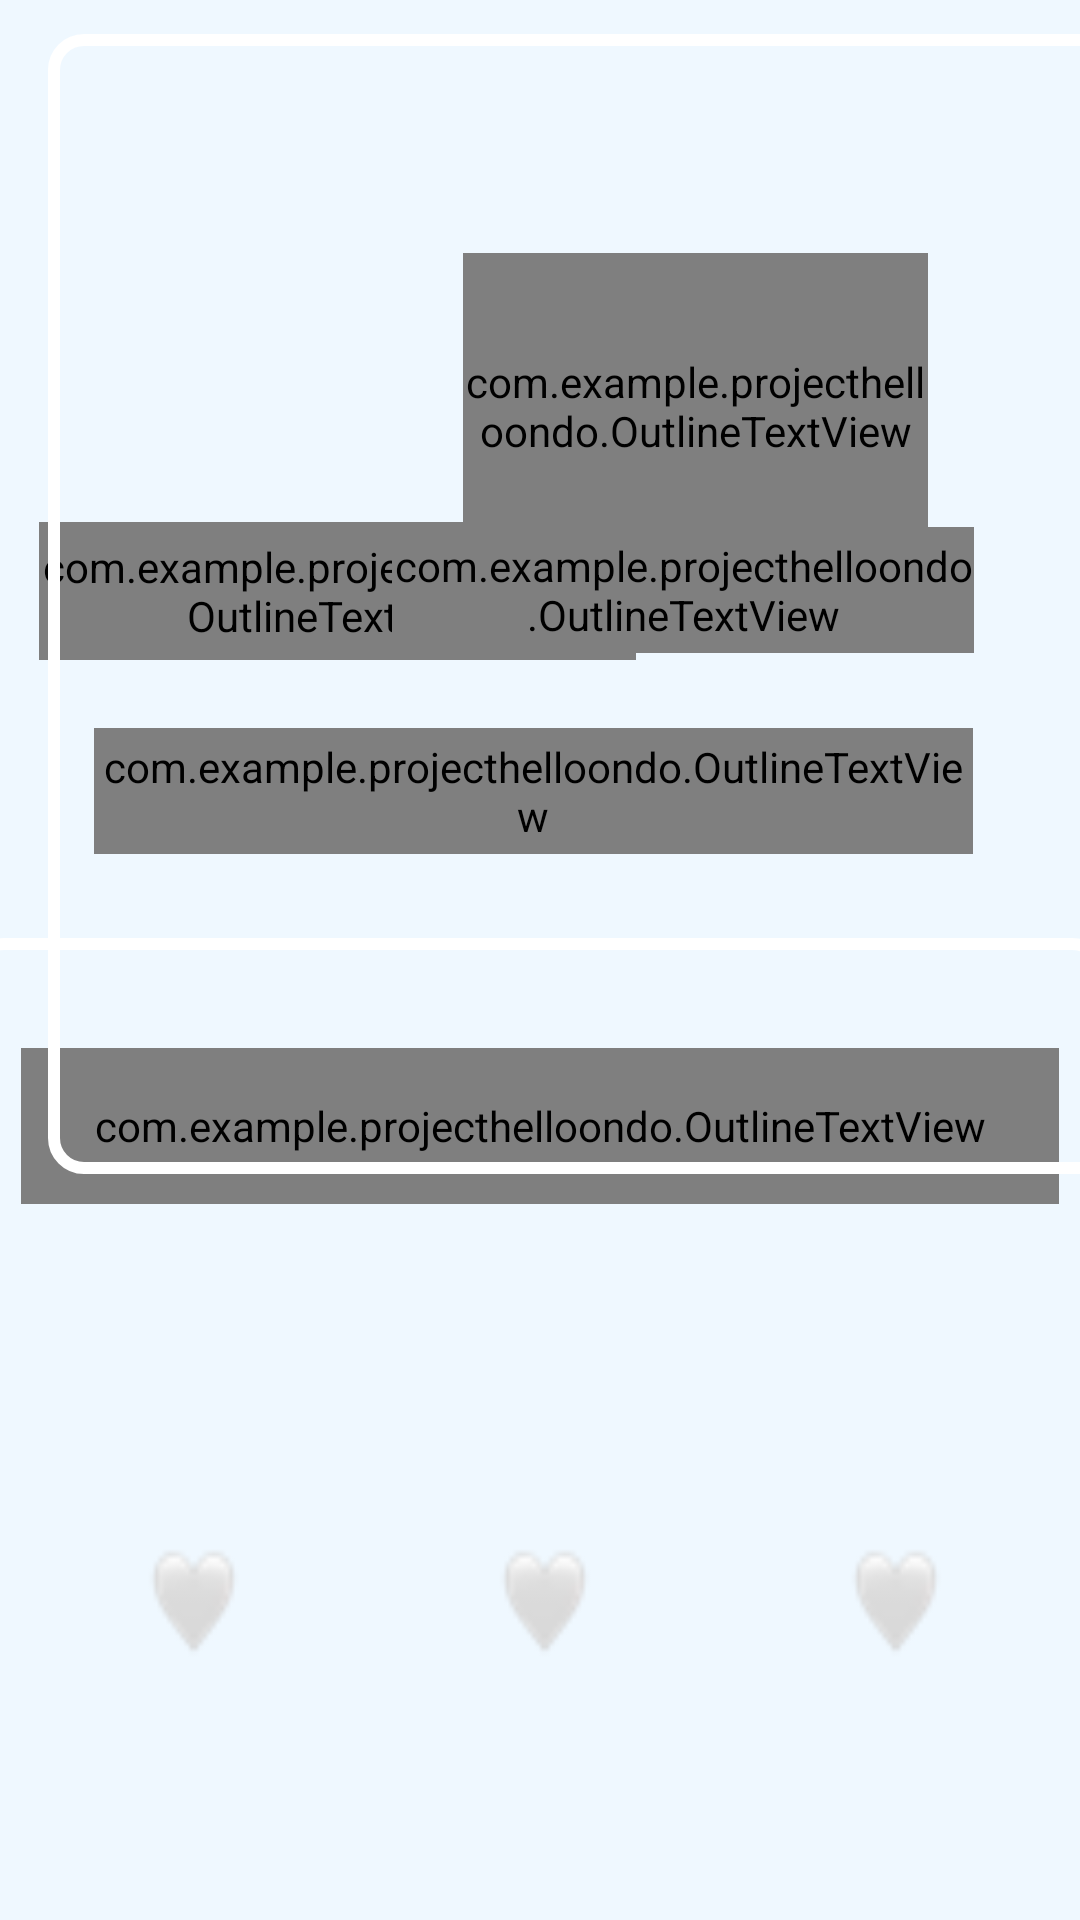

Write the Android layout XML for this screen, with the resource values it uses.
<!-- AndroidManifest.xml: application theme Theme.ProjectHelloOndo -->
<!-- res/layout/activity_one_page.xml -->
<?xml version="1.0" encoding="utf-8"?>
<androidx.constraintlayout.widget.ConstraintLayout
    xmlns:android="http://schemas.android.com/apk/res/android"
    xmlns:app="http://schemas.android.com/apk/res-auto"
    xmlns:tools="http://schemas.android.com/tools"
    android:layout_width="match_parent"
    android:layout_height="match_parent"
    android:background="#EFF8FF"
    tools:context=".onePage">


    <com.example.projecthelloondo.OutlineTextView
        android:id="@+id/currentinfo"
        android:layout_width="155dp"
        android:layout_height="102dp"
        android:fontFamily="@font/mrerg"
        android:gravity="center"
        android:shadowColor="#A4A4A4"
        android:shadowDx="5.0"
        android:shadowDy="5.0"
        android:shadowRadius="2.0"
        android:textColor="#FFFFFF"
        android:textSize="80dp"
        app:layout_constraintBottom_toBottomOf="parent"
        app:layout_constraintEnd_toEndOf="parent"
        app:layout_constraintHorizontal_bias="0.753"
        app:layout_constraintStart_toStartOf="parent"
        app:layout_constraintTop_toTopOf="parent"
        app:layout_constraintVertical_bias="0.157"
        app:textStroke="true"
        app:textStrokeColor="#BDBDBD"
        app:textStrokeWidth="5.0" />

    <com.example.projecthelloondo.OutlineTextView
        android:id="@+id/userinfo"
        android:layout_width="199dp"
        android:layout_height="46dp"
        android:fontFamily="@font/mrerg"
        android:gravity="center"
        android:shadowColor="#A4A4A4"
        android:shadowDx="5.0"
        android:shadowDy="5.0"
        android:shadowRadius="2.0"
        android:textColor="#FFFFFF"
        android:textSize="25dp"
        android:textStyle="bold"
        app:layout_constraintBottom_toBottomOf="parent"
        app:layout_constraintEnd_toEndOf="parent"
        app:layout_constraintHorizontal_bias="0.08"
        app:layout_constraintStart_toStartOf="parent"
        app:layout_constraintTop_toTopOf="parent"
        app:layout_constraintVertical_bias="0.293"
        app:textStroke="true"
        app:textStrokeColor="#BDBDBD"
        app:textStrokeWidth="5.0" />

    <com.example.projecthelloondo.OutlineTextView
        android:id="@+id/sktText"
        android:layout_width="194dp"
        android:layout_height="42dp"
        android:fontFamily="@font/mrerg"
        android:gravity="center"
        android:shadowColor="#A4A4A4"
        android:shadowDx="5.0"
        android:shadowDy="5.0"
        android:shadowRadius="2.0"
        android:text=""
        android:textColor="#FFFFFF"
        android:textSize="30dp"
        android:textStyle="bold"
        app:layout_constraintBottom_toBottomOf="parent"
        app:layout_constraintEnd_toEndOf="parent"
        app:layout_constraintHorizontal_bias="0.788"
        app:layout_constraintStart_toStartOf="parent"
        app:layout_constraintTop_toTopOf="parent"
        app:layout_constraintVertical_bias="0.294"
        app:textStroke="true"
        app:textStrokeColor="#BDBDBD"
        app:textStrokeWidth="5.0" />

    <com.example.projecthelloondo.OutlineTextView
        android:id="@+id/userKakao"
        android:layout_width="346dp"
        android:layout_height="52dp"
        android:fontFamily="@font/mrerg"
        android:gravity="center"
        android:shadowColor="#A4A4A4"
        android:shadowDx="5.0"
        android:shadowDy="5.0"
        android:shadowRadius="2.0"
        android:textColor="#FFFFFF"
        android:textSize="30dp"
        android:textStyle="bold"
        app:layout_constraintBottom_toBottomOf="parent"
        app:layout_constraintEnd_toEndOf="parent"
        app:layout_constraintHorizontal_bias="0.492"
        app:layout_constraintStart_toStartOf="parent"
        app:layout_constraintTop_toTopOf="parent"
        app:layout_constraintVertical_bias="0.594"
        app:textStroke="true"
        app:textStrokeColor="#BDBDBD"
        app:textStrokeWidth="5.0" />

    <com.example.projecthelloondo.OutlineTextView
        android:id="@+id/currentPit"
        android:layout_width="293dp"
        android:layout_height="42dp"
        android:gravity="center"
        android:shadowColor="#A4A4A4"
        android:fontFamily="@font/mrerg"
        android:shadowDx="5.0"
        android:shadowDy="5.0"
        android:shadowRadius="2.0"
        android:textColor="#FFFFFF"
        android:textSize="25dp"
        app:layout_constraintBottom_toBottomOf="parent"
        app:layout_constraintEnd_toEndOf="parent"
        app:layout_constraintHorizontal_bias="0.466"
        app:layout_constraintStart_toStartOf="parent"
        app:layout_constraintTop_toTopOf="parent"
        app:layout_constraintVertical_bias="0.406"
        app:textStroke="true"
        app:textStrokeColor="#BDBDBD"
        app:textStrokeWidth="5.0" />

    <ImageView
        android:id="@+id/sky"
        android:layout_width="210dp"
        android:layout_height="203dp"
        app:layout_constraintBottom_toBottomOf="parent"
        app:layout_constraintEnd_toEndOf="parent"
        app:layout_constraintHorizontal_bias="0.273"
        app:layout_constraintStart_toStartOf="parent"
        app:layout_constraintTop_toTopOf="parent"
        app:layout_constraintVertical_bias="0.079" />

    <ImageView
        android:id="@+id/imageView1"
        android:layout_width="380dp"
        android:layout_height="380dp"
        android:layout_marginStart="16dp"
        android:layout_marginEnd="16dp"
        android:layout_marginBottom="21dp"
        android:background="@drawable/famgam_border"
        app:layout_constraintBottom_toBottomOf="parent"
        app:layout_constraintEnd_toEndOf="parent"
        app:layout_constraintHorizontal_bias="0.0"
        app:layout_constraintStart_toStartOf="parent"
        app:layout_constraintTop_toTopOf="parent"
        app:layout_constraintVertical_bias="0.048" />

    <ImageView
        android:id="@+id/imageView2"
        android:layout_width="380dp"
        android:layout_height="380dp"
        android:background="@drawable/famgam_border"
        app:layout_constraintBottom_toBottomOf="parent"
        app:layout_constraintEnd_toEndOf="parent"
        app:layout_constraintHorizontal_bias="0.551"
        app:layout_constraintStart_toStartOf="parent"
        app:layout_constraintTop_toBottomOf="@+id/imageView1"
        app:layout_constraintVertical_bias="0.6" />

    <LinearLayout
        android:id="@+id/linearLayoutUser"
        android:layout_width="351dp"
        android:layout_height="145dp"
        android:layout_margin="10dp"
        android:gravity="center"
        android:orientation="horizontal"
        app:layout_constraintBottom_toBottomOf="parent"
        app:layout_constraintEnd_toEndOf="parent"
        app:layout_constraintStart_toStartOf="parent"
        app:layout_constraintTop_toBottomOf="@+id/userKakao">

        <ImageView
            android:id="@+id/imgTop_User"
            android:layout_width="match_parent"
            android:layout_height="match_parent"
            android:layout_weight="1"

            android:scaleType="centerInside"
            android:background="@drawable/test" />

        <ImageView
            android:id="@+id/imgBottom_User"
            android:layout_width="match_parent"
            android:layout_height="match_parent"
            android:layout_weight="1"
            android:scaleType="centerInside"
            android:background="@drawable/test" />

        <ImageView
            android:id="@+id/imgOuter_User"
            android:layout_width="match_parent"
            android:layout_height="match_parent"
            android:layout_weight="1"
            android:scaleType="centerInside"
            android:background="@drawable/test" />
    </LinearLayout>

</androidx.constraintlayout.widget.ConstraintLayout>
<!-- resources referenced by this layout -->
<resources>
  <!-- drawable famgam_border (drawable) -->
  <?xml version="1.0" encoding="utf-8"?>
  <selector xmlns:android="http://schemas.android.com/apk/res/android">
      <item
          android:start = "2dp"
          android:end="2dp"
          android:top="2dp"
          android:bottom="2dp">
          <shape android:shape="rectangle">
              <stroke android:width="4dp"
                  android:color = "#FFFFFF"/>
              <padding
                  android:bottom = "50dp"
                  android:top = "10dp"
                  android:right = "10dp"
                  android:left = "-10dp"/>
              <corners
                  android:bottomLeftRadius="10dp"
                  android:bottomRightRadius="10dp"
                  android:topLeftRadius="10dp"
                  android:topRightRadius="10dp" />
          </shape>
  
  
      </item>
  </selector>
  <!-- drawable test: png bitmap (drawable, 2444 bytes) -->
  <style name="Theme.ProjectHelloOndo" parent="Theme.MaterialComponents.DayNight.DarkActionBar">
          
          <item name="colorPrimary">@color/purple_500</item>
          <item name="colorPrimaryVariant">@color/purple_700</item>
          <item name="colorOnPrimary">@color/white</item>
          
          <item name="colorSecondary">@color/teal_200</item>
          <item name="colorSecondaryVariant">@color/teal_700</item>
          <item name="colorOnSecondary">@color/black</item>
          
          <item name="android:statusBarColor">?attr/colorPrimaryVariant</item>
          
          <item name="windowNoTitle">true</item>
      </style>
  <!-- not gathered from this repository: default colours our renderer supplied (Android Studio template values) -->
  <color name="purple_500">#FF6200EE</color>
  <color name="purple_700">#FF3700B3</color>
  <color name="teal_200">#FF03DAC5</color>
  <color name="teal_700">#FF018786</color>
  <color name="black">#FF000000</color>
  <color name="white">#FFFFFFFF</color>
</resources>
